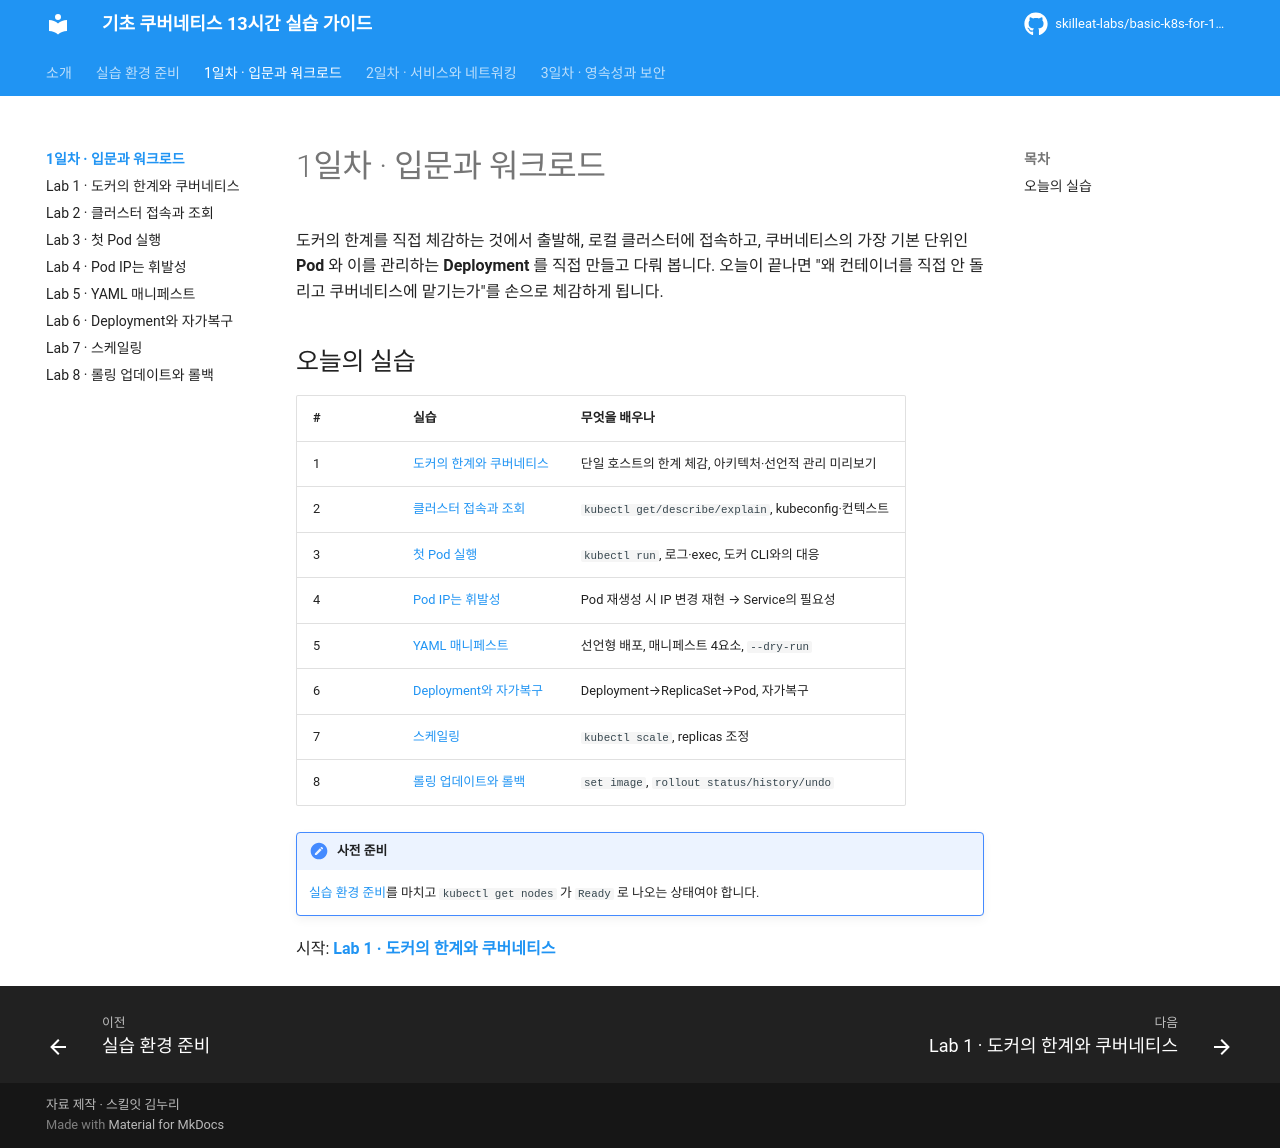

repository: skilleat-labs/basic-k8s-for-13hours · page: day1/index.html · generator: mkdocs

# 1일차 · 입문과 워크로드

도커의 한계를 직접 체감하는 것에서 출발해, 로컬 클러스터에 접속하고, 쿠버네티스의 가장 기본 단위인 **Pod** 와 이를 관리하는 **Deployment** 를 직접 만들고 다뤄 봅니다. 오늘이 끝나면 "왜 컨테이너를 직접 안 돌리고 쿠버네티스에 맡기는가"를 손으로 체감하게 됩니다.

## 오늘의 실습

| # | 실습 | 무엇을 배우나 |
|---|---|---|
| 1 | [도커의 한계와 쿠버네티스](01-docker-and-k8s.md) | 단일 호스트의 한계 체감, 아키텍처·선언적 관리 미리보기 |
| 2 | [클러스터 접속과 조회](02-cluster-access.md) | `kubectl get/describe/explain`, kubeconfig·컨텍스트 |
| 3 | [첫 Pod 실행](03-first-pod.md) | `kubectl run`, 로그·exec, 도커 CLI와의 대응 |
| 4 | [Pod IP는 휘발성](04-pod-ip-ephemeral.md) | Pod 재생성 시 IP 변경 재현 → Service의 필요성 |
| 5 | [YAML 매니페스트](05-yaml-manifest.md) | 선언형 배포, 매니페스트 4요소, `--dry-run` |
| 6 | [Deployment와 자가복구](06-deployment-selfheal.md) | Deployment→ReplicaSet→Pod, 자가복구 |
| 7 | [스케일링](07-scaling.md) | `kubectl scale`, replicas 조정 |
| 8 | [롤링 업데이트와 롤백](08-rolling-update.md) | `set image`, `rollout status/history/undo` |

!!! note "사전 준비"
    [실습 환경 준비](../setup/prerequisites.md)를 마치고 `kubectl get nodes` 가 `Ready` 로 나오는 상태여야 합니다.

시작: **[Lab 1 · 도커의 한계와 쿠버네티스](01-docker-and-k8s.md)**
